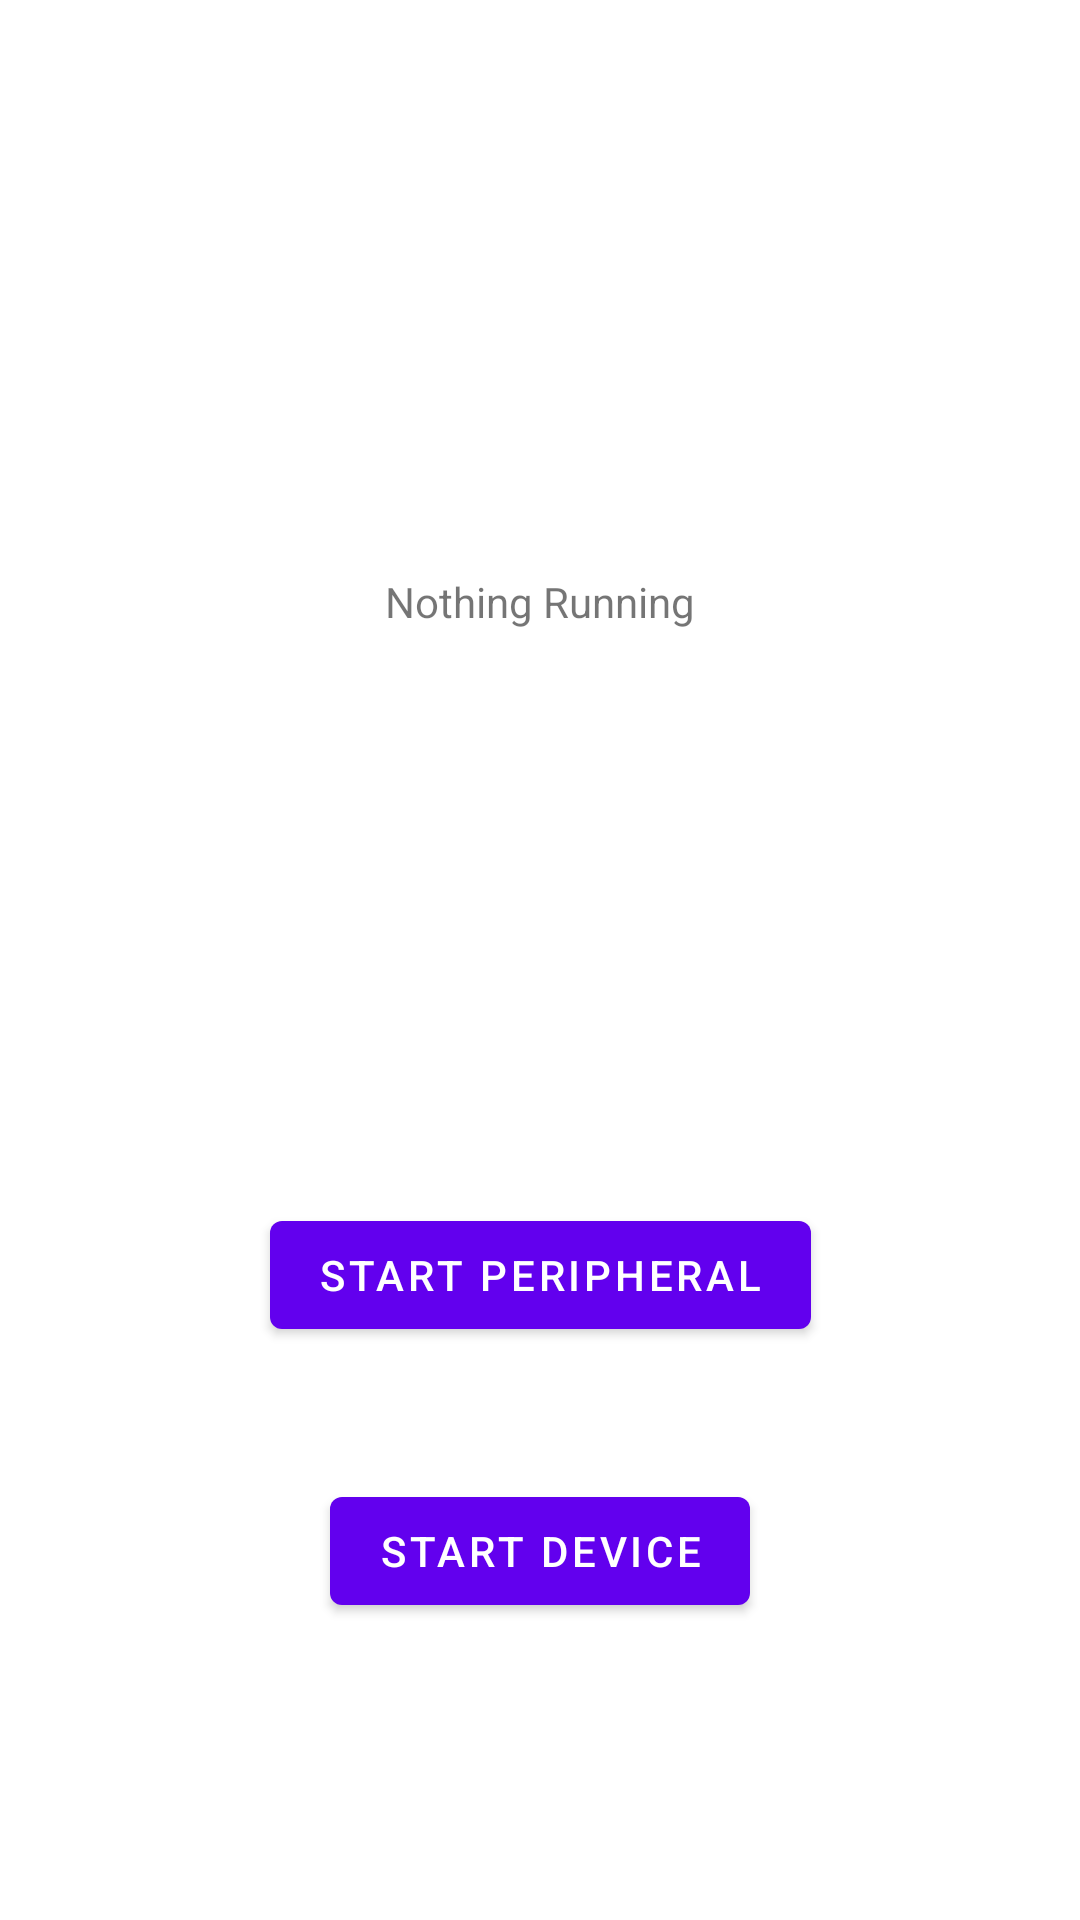

Reconstruct the res/layout file that produces this screen, plus the resources it refers to.
<!-- AndroidManifest.xml: application theme Theme.BluetoothTransfer -->
<!-- res/layout/fragment_first.xml -->
<?xml version="1.0" encoding="utf-8"?>
<androidx.constraintlayout.widget.ConstraintLayout xmlns:android="http://schemas.android.com/apk/res/android"
    xmlns:app="http://schemas.android.com/apk/res-auto"
    xmlns:tools="http://schemas.android.com/tools"
    android:layout_width="match_parent"
    android:layout_height="match_parent"
    tools:context=".FirstFragment">

    <TextView
        android:id="@+id/status_textview"
        android:layout_width="wrap_content"
        android:layout_height="wrap_content"
        android:text="@string/status_text_not_running"
        app:layout_constraintBottom_toTopOf="@id/peripheral_button"
        app:layout_constraintEnd_toEndOf="parent"
        app:layout_constraintStart_toStartOf="parent"
        app:layout_constraintTop_toTopOf="parent" />

    <Button
        android:id="@+id/peripheral_button"
        android:layout_width="wrap_content"
        android:layout_height="wrap_content"
        android:text="@string/start_peripheral_button_text"
        app:layout_constraintBottom_toBottomOf="parent"
        app:layout_constraintEnd_toEndOf="parent"
        app:layout_constraintStart_toStartOf="parent"
        app:layout_constraintTop_toBottomOf="@id/status_textview" />

    <Button
        android:id="@+id/device_button"
        android:layout_width="wrap_content"
        android:layout_height="wrap_content"
        android:layout_marginTop="44dp"
        android:text="@string/start_device_button_text"
        app:layout_constraintEnd_toEndOf="parent"
        app:layout_constraintStart_toStartOf="parent"
        app:layout_constraintTop_toBottomOf="@+id/peripheral_button" />
</androidx.constraintlayout.widget.ConstraintLayout>
<!-- resources referenced by this layout -->
<resources>
  <string name="start_device_button_text">Start device</string>
  <string name="start_peripheral_button_text">Start Peripheral</string>
  <string name="status_text_not_running">Nothing Running</string>
  <style name="Theme.BluetoothTransfer" parent="Theme.MaterialComponents.DayNight.DarkActionBar">
          
          <item name="colorPrimary">@color/purple_500</item>
          <item name="colorPrimaryVariant">@color/purple_700</item>
          <item name="colorOnPrimary">@color/white</item>
          
          <item name="colorSecondary">@color/teal_200</item>
          <item name="colorSecondaryVariant">@color/teal_700</item>
          <item name="colorOnSecondary">@color/black</item>
          
          <item name="android:statusBarColor" tools:targetApi="l">?attr/colorPrimaryVariant</item>
          
      </style>
  <!-- not gathered from this repository: default colours our renderer supplied (Android Studio template values) -->
  <color name="purple_500">#FF6200EE</color>
  <color name="purple_700">#FF3700B3</color>
  <color name="teal_200">#FF03DAC5</color>
  <color name="teal_700">#FF018786</color>
  <color name="black">#FF000000</color>
  <color name="white">#FFFFFFFF</color>
</resources>
